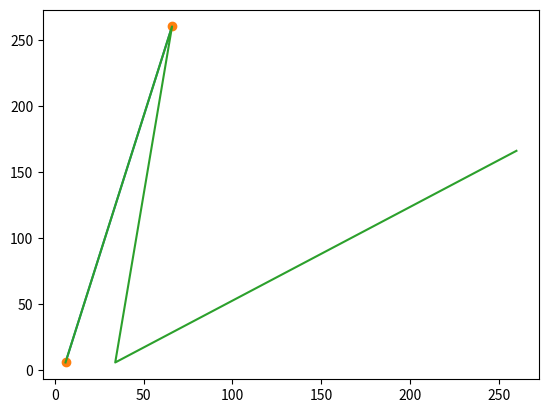
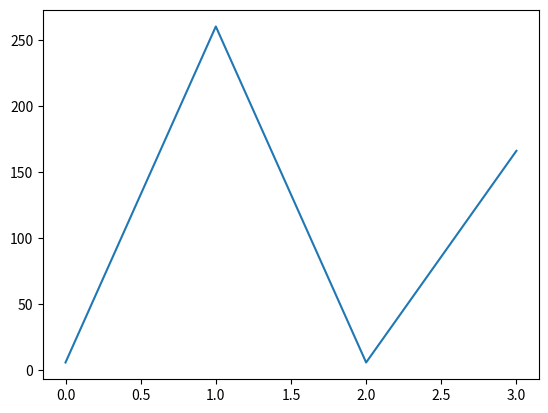
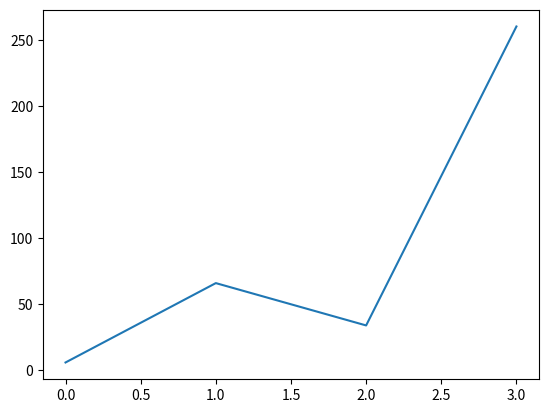

These figures' Python source, in order:
# Checking Matplotlib Version
import matplotlib as plt
print(plt.__version__)
print()

# Pyplot
import matplotlib.pyplot as plt
import numpy as np 
xpoints = np.array([6, 66])
ypoints = np.array([6, 260])

plt.plot(xpoints, ypoints)
# plt.show()

# Plotting Without Line
plt.plot(xpoints, ypoints, 'o')
# plt.show()

# Multiple Points
xpoints = np.array([6, 66, 34, 260])
ypoints = np.array([6, 260, 6, 166])
plt.plot(xpoints, ypoints)
plt.show()

# Default X-Points
plt.plot(ypoints)
plt.show()

plt.plot(xpoints)
plt.show()
